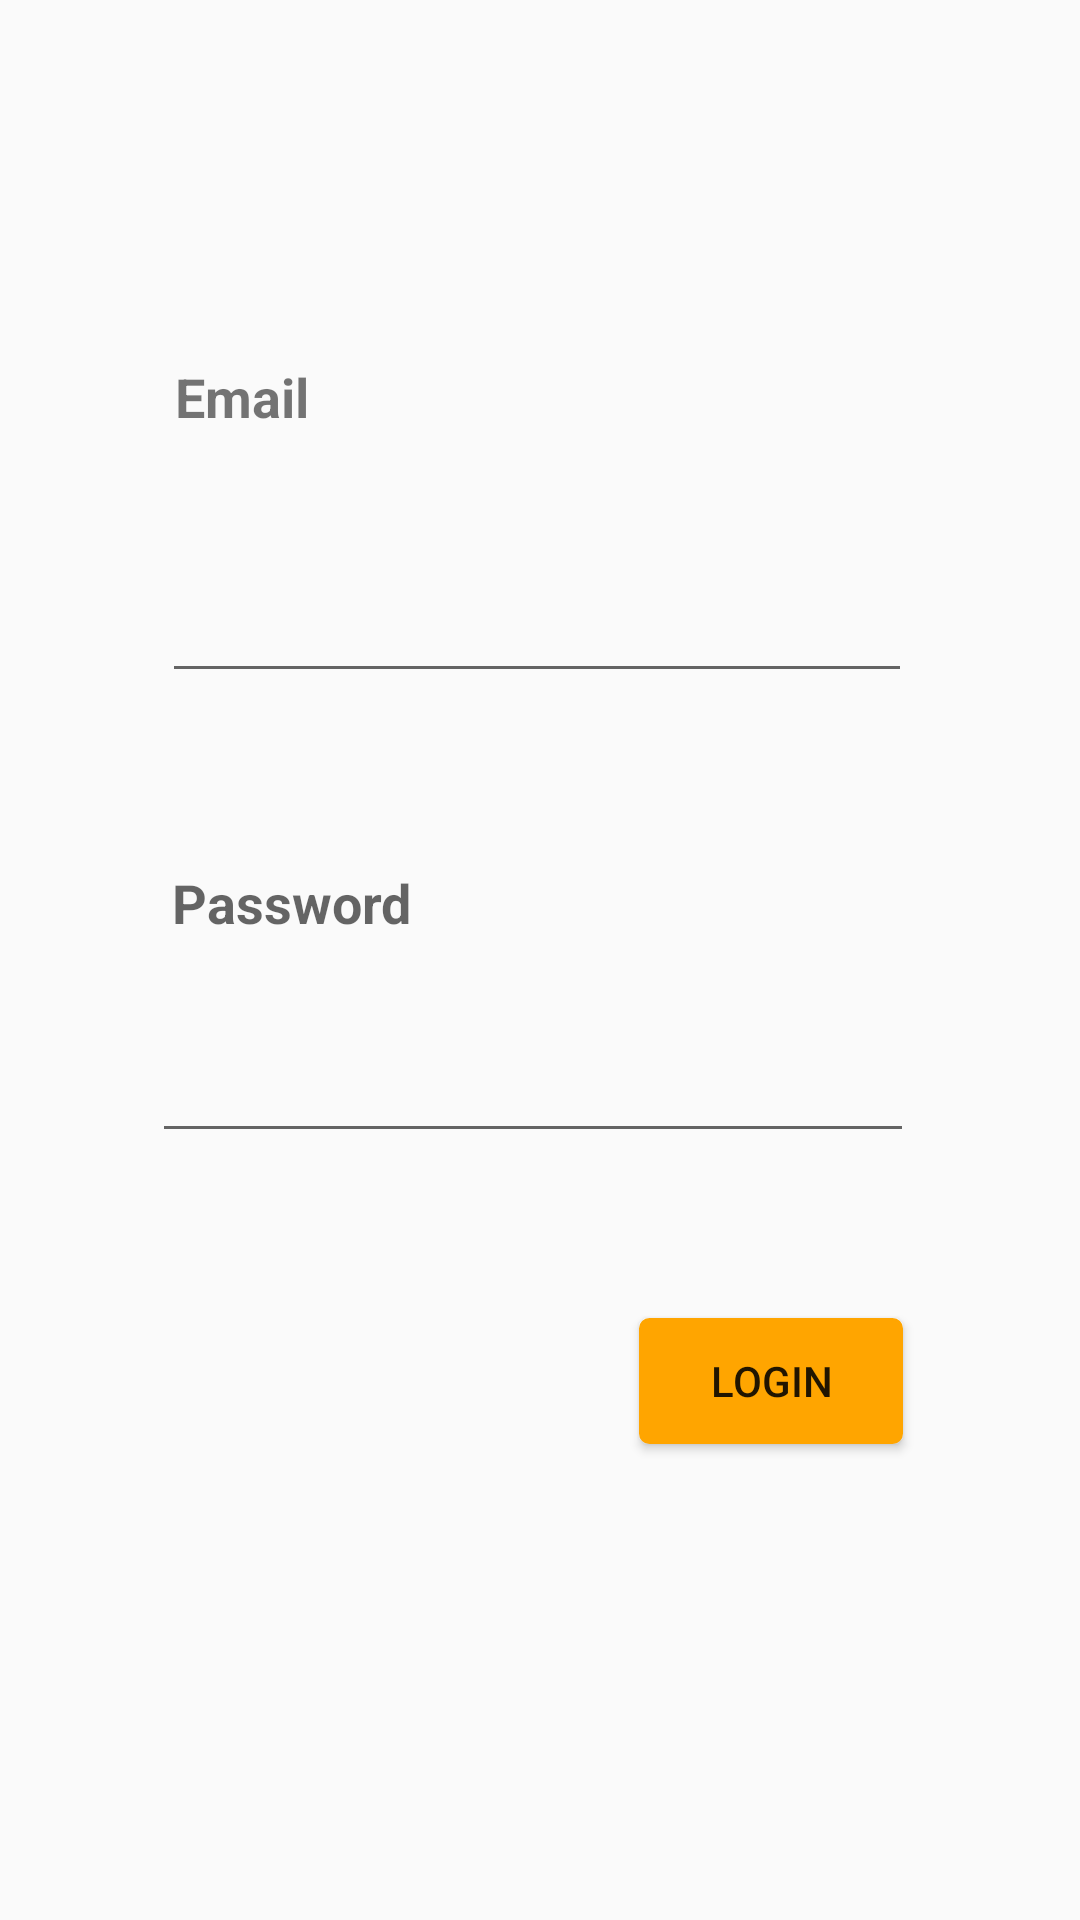

Reconstruct the res/layout file that produces this screen, plus the resources it refers to.
<!-- AndroidManifest.xml: application theme AppTheme -->
<!-- res/layout/admin_activity_login.xml -->
<?xml version="1.0" encoding="utf-8"?>
<android.support.constraint.ConstraintLayout xmlns:android="http://schemas.android.com/apk/res/android"
    xmlns:app="http://schemas.android.com/apk/res-auto"
    xmlns:tools="http://schemas.android.com/tools"
    android:layout_width="match_parent"
    android:layout_height="match_parent"
    tools:context=".code.admin.LoginActivity">

    <EditText
        android:id="@+id/EmployeePassword301"
        android:layout_width="254dp"
        android:layout_height="49dp"
        android:layout_marginStart="8dp"
        android:layout_marginLeft="8dp"
        android:layout_marginTop="8dp"
        android:layout_marginEnd="8dp"
        android:layout_marginRight="8dp"
        android:layout_marginBottom="8dp"
        android:ems="10"
        android:inputType="textPassword"
        app:layout_constraintBottom_toBottomOf="parent"
        app:layout_constraintEnd_toEndOf="parent"
        app:layout_constraintHorizontal_bias="0.473"
        app:layout_constraintStart_toStartOf="parent"
        app:layout_constraintTop_toTopOf="parent"
        app:layout_constraintVertical_bias="0.569" />

    <Button
        android:id="@+id/LoginAsSpecificEmployee301"
        android:layout_width="wrap_content"
        android:layout_height="42dp"
        android:layout_marginStart="16dp"
        android:layout_marginLeft="16dp"
        android:layout_marginTop="8dp"
        android:layout_marginEnd="8dp"
        android:layout_marginRight="8dp"
        android:layout_marginBottom="8dp"
        android:background="@drawable/mybutton"
        android:onClick="btnUserLogin_Click"
        android:text="Login"

        app:layout_constraintBottom_toBottomOf="parent"
        app:layout_constraintEnd_toEndOf="parent"
        app:layout_constraintHorizontal_bias="0.794"
        app:layout_constraintStart_toStartOf="parent"
        app:layout_constraintTop_toTopOf="parent"
        app:layout_constraintVertical_bias="0.741" />

    <TextView
        android:layout_width="wrap_content"
        android:layout_height="wrap_content"
        android:layout_marginStart="8dp"
        android:layout_marginLeft="8dp"
        android:layout_marginTop="8dp"
        android:layout_marginEnd="8dp"
        android:layout_marginRight="8dp"
        android:layout_marginBottom="8dp"
        android:text="Email"
        android:textSize="18sp"
        android:textStyle="bold"
        app:layout_constraintBottom_toBottomOf="parent"
        app:layout_constraintEnd_toEndOf="parent"
        app:layout_constraintHorizontal_bias="0.168"
        app:layout_constraintStart_toStartOf="parent"
        app:layout_constraintTop_toTopOf="parent"
        app:layout_constraintVertical_bias="0.187" />

    <TextView
        android:layout_width="wrap_content"
        android:layout_height="wrap_content"
        android:layout_marginStart="8dp"
        android:layout_marginLeft="8dp"
        android:layout_marginTop="8dp"
        android:layout_marginEnd="8dp"
        android:layout_marginRight="8dp"
        android:layout_marginBottom="8dp"
        android:text="Password"
        android:textAppearance="@style/TextAppearance.AppCompat.Medium"
        android:textStyle="bold"
        app:layout_constraintBottom_toBottomOf="parent"
        app:layout_constraintEnd_toEndOf="parent"
        app:layout_constraintHorizontal_bias="0.187"
        app:layout_constraintStart_toStartOf="parent"
        app:layout_constraintTop_toTopOf="parent"
        app:layout_constraintVertical_bias="0.468" />

    <EditText
        android:id="@+id/EmployeeEmail301"
        android:layout_width="250dp"
        android:layout_height="48dp"
        android:layout_marginStart="8dp"
        android:layout_marginLeft="8dp"
        android:layout_marginTop="8dp"
        android:layout_marginEnd="8dp"
        android:layout_marginRight="8dp"
        android:layout_marginBottom="8dp"
        android:ems="10"
        android:inputType="textEmailAddress"
        app:layout_constraintBottom_toBottomOf="parent"
        app:layout_constraintEnd_toEndOf="parent"
        app:layout_constraintHorizontal_bias="0.491"
        app:layout_constraintStart_toStartOf="parent"
        app:layout_constraintTop_toTopOf="parent"
        app:layout_constraintVertical_bias="0.304" />

</android.support.constraint.ConstraintLayout>
<!-- resources referenced by this layout -->
<resources>
  <!-- drawable mybutton (drawable) -->
  <?xml version="1.0" encoding="utf-8"?>
  <selector xmlns:android="http://schemas.android.com/apk/res/android">
      <item android:state_pressed="true">
          <shape android:shape="rectangle">
              <corners android:radius="3dip" />
              <stroke android:width="1dip" android:color="#FFA500" />
              <gradient android:angle="-90" android:startColor="#FFA700" android:endColor="#FFA500" />
          </shape>
      </item>
      <item android:state_focused="true">
          <shape android:shape="rectangle">
              <corners android:radius="3dip" />
              <stroke android:width="1dip" android:color="#FFA500" />
              <solid android:color="#FFA700" />
          </shape>
      </item>
      <item>
          <shape android:shape="rectangle">
              <corners android:radius="3dip" />
              <stroke android:width="1dip" android:color="#FFA500" />
              <gradient android:angle="-90" android:startColor="#FFA500" android:endColor="#FFA500" />
          </shape>
      </item>
  </selector>
  <style name="AppTheme" parent="Theme.AppCompat.Light.DarkActionBar">
          
          <item name="colorPrimary">@color/appOrange</item>
          <item name="colorPrimaryDark">@color/appOrangeDark</item>
          <item name="colorAccent">@color/colorAccent</item>
      </style>
  <color name="appOrange">#ff9800</color>
  <color name="appOrangeDark">#ef6c00</color>
  <color name="colorAccent">#ff4081</color>
</resources>
